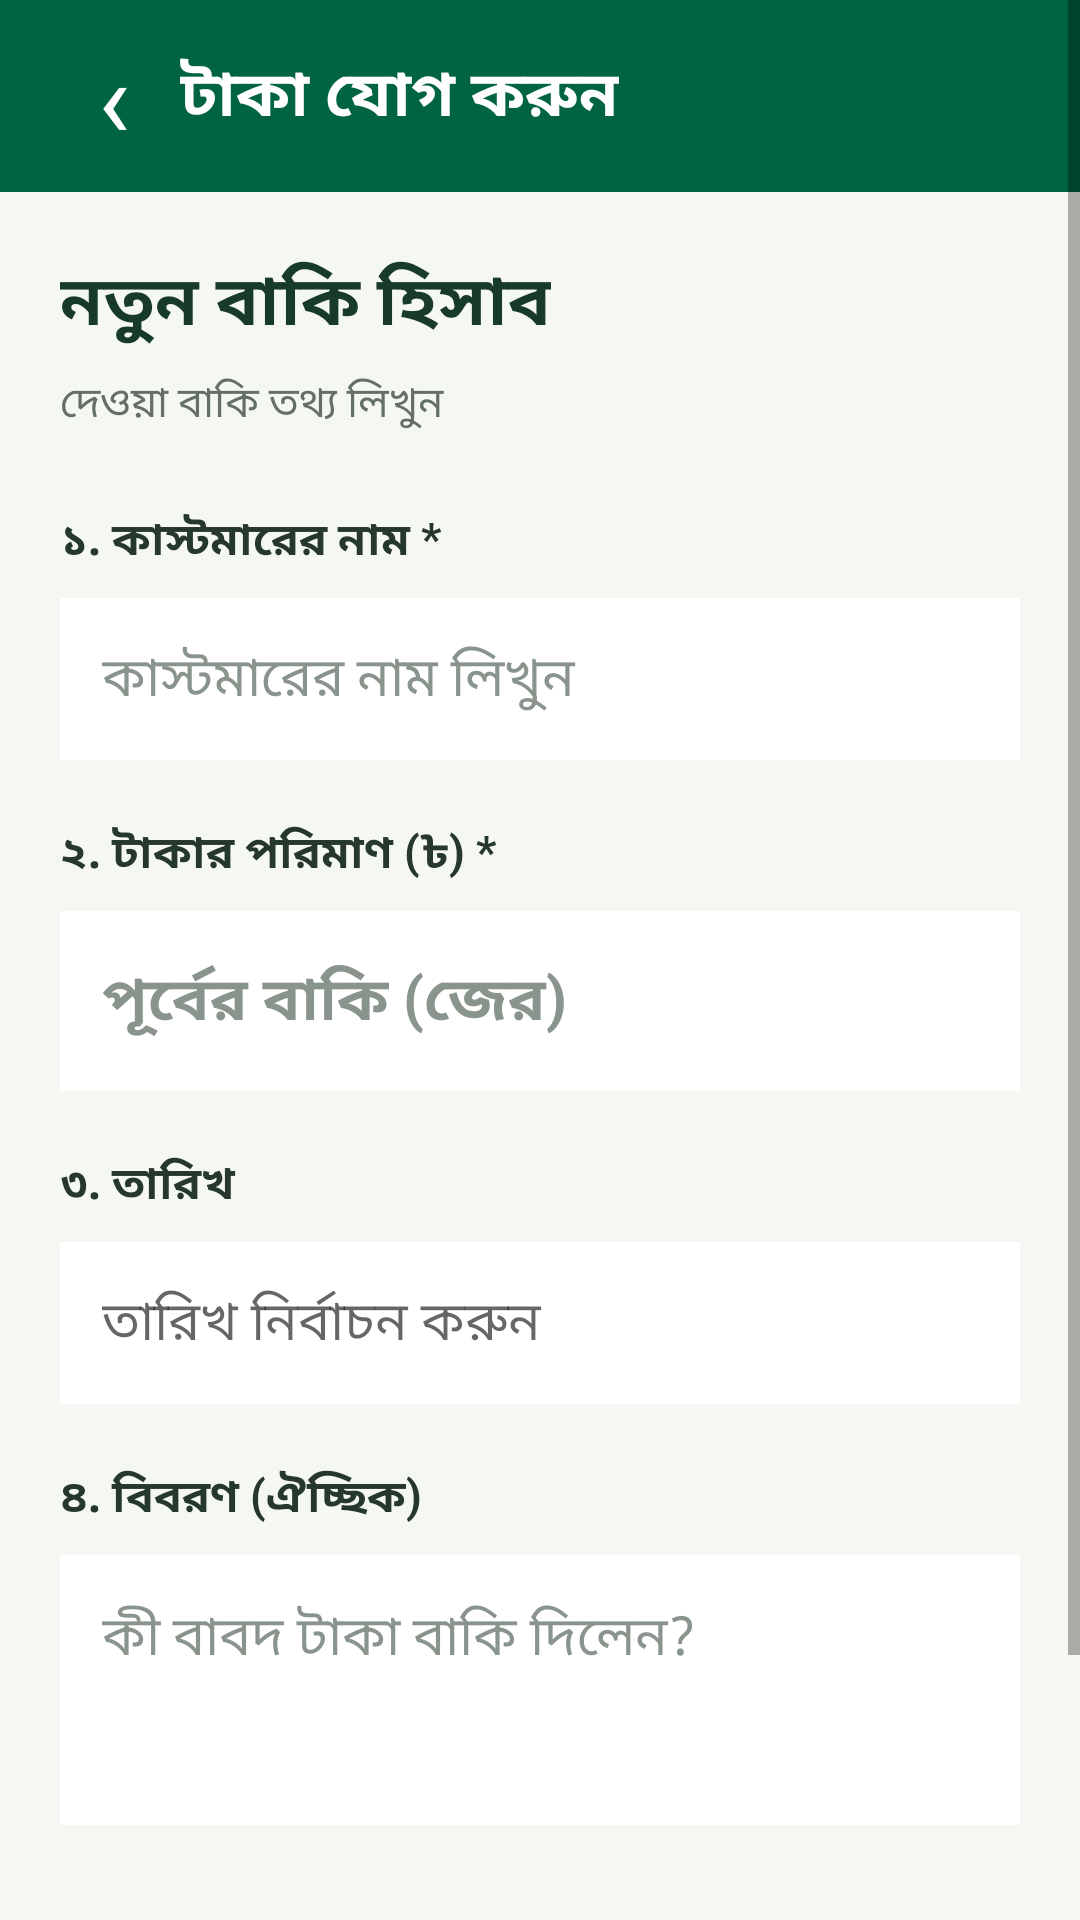

Reconstruct the res/layout file that produces this screen, plus the resources it refers to.
<!-- AndroidManifest.xml: application theme AppTheme -->
<!-- res/layout/activity_add_money.xml -->
<?xml version="1.0" encoding="utf-8"?>
<ScrollView xmlns:android="http://schemas.android.com/apk/res/android"
    android:id="@+id/addMoneyRoot"
    android:layout_width="match_parent"
    android:layout_height="match_parent"
    android:fillViewport="true"
    android:background="#F4F7F2">

    <LinearLayout
        android:layout_width="match_parent"
        android:layout_height="wrap_content"
        android:orientation="vertical">

        <LinearLayout
            android:layout_width="match_parent"
            android:layout_height="64dp"
            android:gravity="center_vertical"
            android:orientation="horizontal"
            android:paddingStart="16dp"
            android:paddingEnd="16dp"
            android:background="#006341">

            <TextView
                android:id="@+id/backButton"
                android:layout_width="44dp"
                android:layout_height="match_parent"
                android:gravity="center"
                android:text="‹"
                android:textColor="#FFFFFF"
                android:textSize="36sp"
                android:clickable="true"
                android:focusable="true" />

            <TextView
                android:id="@+id/addMoneyTitle"
                android:layout_width="wrap_content"
                android:layout_height="wrap_content"
                android:visibility="visible"
                android:text="টাকা যোগ করুন"
                android:textColor="#FFFFFF"
                android:textSize="21sp"
                android:textStyle="bold" />

        </LinearLayout>

        <LinearLayout
            android:layout_width="match_parent"
            android:layout_height="wrap_content"
            android:orientation="vertical"
            android:padding="20dp">

            <TextView
                android:layout_width="wrap_content"
                android:layout_height="wrap_content"
                android:text="নতুন বাকি হিসাব"
                android:textColor="#183A29"
                android:textSize="23sp"
                android:textStyle="bold" />

            <TextView
                android:layout_width="match_parent"
                android:layout_height="wrap_content"
                android:layout_marginTop="6dp"
                android:text="দেওয়া বাকি তথ্য লিখুন"
                android:textColor="#647067"
                android:textSize="14sp" />

            <TextView
                android:layout_width="match_parent"
                android:layout_height="wrap_content"
                android:layout_marginTop="24dp"
                android:text="১. কাস্টমারের নাম *"
                android:textColor="#26382D"
                android:textSize="15sp"
                android:textStyle="bold" />

            <EditText
                android:id="@+id/customerName"
                android:layout_width="match_parent"
                android:layout_height="54dp"
                android:layout_marginTop="8dp"
                android:paddingStart="14dp"
                android:paddingEnd="14dp"
                android:background="#FFFFFF"
                android:hint="কাস্টমারের নাম লিখুন"
                android:singleLine="true"
                android:inputType="textPersonName"
                android:textColor="#183A29"
                android:textColorHint="#89948C" />

            <TextView
                android:layout_width="match_parent"
                android:layout_height="wrap_content"
                android:layout_marginTop="20dp"
                android:text="২. টাকার পরিমাণ (৳) *"
                android:textColor="#26382D"
                android:textSize="15sp"
                android:textStyle="bold" />

            <EditText
                android:id="@+id/moneyAmount"
                android:layout_width="match_parent"
                android:layout_height="60dp"
                android:layout_marginTop="8dp"
                android:paddingStart="14dp"
                android:paddingEnd="14dp"
                android:background="#FFFFFF"
                android:hint="পূর্বের বাকি (জের)"
                android:singleLine="true"
                android:inputType="numberDecimal"
                android:textColor="#006341"
                android:textColorHint="#89948C"
                android:textSize="20sp"
                android:textStyle="bold" />

            <TextView
                android:layout_width="match_parent"
                android:layout_height="wrap_content"
                android:layout_marginTop="20dp"
                android:text="৩. তারিখ"
                android:textColor="#26382D"
                android:textSize="15sp"
                android:textStyle="bold" />

            <EditText
                android:id="@+id/moneyDate"
                android:layout_width="match_parent"
                android:layout_height="54dp"
                android:layout_marginTop="8dp"
                android:paddingStart="14dp"
                android:paddingEnd="14dp"
                android:background="#FFFFFF"
                android:singleLine="true"
                android:focusable="false"
                android:clickable="true"
                android:hint="তারিখ নির্বাচন করুন"
                android:textColor="#183A29" />

            <TextView
                android:layout_width="match_parent"
                android:layout_height="wrap_content"
                android:layout_marginTop="20dp"
                android:text="৪. বিবরণ (ঐচ্ছিক)"
                android:textColor="#26382D"
                android:textSize="15sp"
                android:textStyle="bold" />

            <EditText
                android:id="@+id/moneyNote"
                android:layout_width="match_parent"
                android:layout_height="90dp"
                android:layout_marginTop="8dp"
                android:padding="14dp"
                android:gravity="top"
                android:background="#FFFFFF"
                android:hint="কী বাবদ টাকা বাকি দিলেন?"
                android:inputType="textMultiLine|textCapSentences"
                android:textColor="#183A29"
                android:textColorHint="#89948C" />

            <Button
                android:id="@+id/saveMoneyButton"
                android:layout_width="match_parent"
                android:layout_height="56dp"
                android:layout_marginTop="28dp"
                android:text="✓  সেভ করুন"
                android:textColor="#FFFFFF"
                android:textSize="17sp"
                android:textStyle="bold"
                android:backgroundTint="#078047" />

            <TextView
                android:layout_width="match_parent"
                android:layout_height="wrap_content"
                android:layout_marginTop="12dp"
                android:gravity="center"
                android:text="* চিহ্নিত তথ্য অবশ্যই দিতে হবে"
                android:textColor="#647067"
                android:textSize="12sp" />

        </LinearLayout>
    </LinearLayout>
</ScrollView>
<!-- resources referenced by this layout -->
<resources>
  <style name="AppTheme" parent="Theme.AppCompat.Light.NoActionBar">
          <item name="colorPrimary">#006341</item>
          <item name="colorPrimaryDark">#006341</item>
          <item name="colorAccent">#078047</item>
          <item name="android:statusBarColor">#006341</item>
          <item name="android:navigationBarColor">#FFFFFF</item>
          <item name="android:windowLightNavigationBar">true</item>
          <item name="android:windowActionModeOverlay">true</item>
          <item name="android:windowFullscreen">false</item>
      </style>
</resources>
